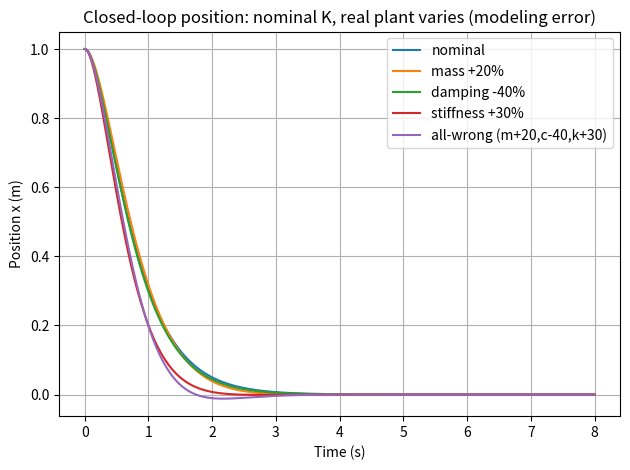
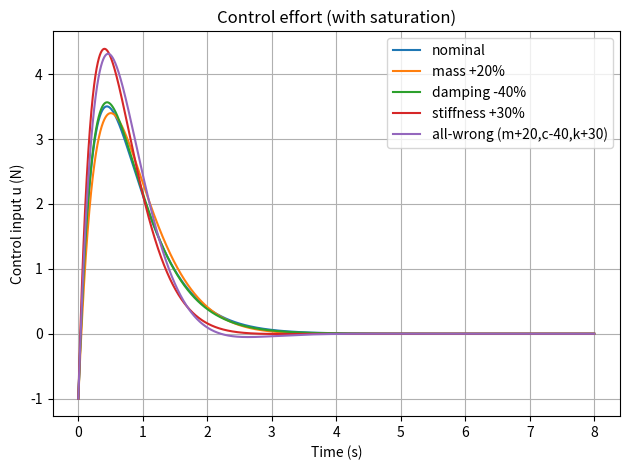

Recreate these plots in Python, in order.
import os
import numpy as np
import matplotlib.pyplot as plt


# Helpers

def ensure_dir(path: str):
    os.makedirs(path, exist_ok=True)

def ctrb(A, B):
    """Controllability matrix."""
    n = A.shape[0]
    C = B
    AB = B
    for _ in range(1, n):
        AB = A @ AB
        C = np.hstack((C, AB))
    return C

def place_poles_2x2(A, B, desired_poles):
    """
    Pole placement for 2x2 single-input using Ackermann's formula.
    Works for controllable (A,B) with B shape (2,1).
    """
    A = np.array(A, dtype=float)
    B = np.array(B, dtype=float).reshape(2, 1)
    p1, p2 = desired_poles

    # Desired characteristic polynomial: (s - p1)(s - p2) = s^2 - (p1+p2)s + p1*p2
    a1 = -(p1 + p2)   # coefficient of s
    a0 = (p1 * p2)    # constant term

    # phi(A) = A^2 + a1*A + a0*I  (since desired poly: s^2 + a1*s + a0)
    I = np.eye(2)
    phiA = (A @ A) + a1 * A + a0 * I

    Cc = ctrb(A, B)
    if np.linalg.matrix_rank(Cc) < 2:
        raise ValueError("System not controllable for given (A,B). Can't place poles.")

    # Ackermann: K = e_n^T * Cc^{-1} * phi(A)
    eT = np.array([[0.0, 1.0]])  # [0 1]
    K = eT @ np.linalg.inv(Cc) @ phiA
    return K  # shape (1,2)

def simulate_closed_loop(A, B, K, x0, t_end=8.0, dt=0.001, u_limit=None):
    """
    Simulate xdot = (A - B K) x, with optional actuator saturation.
    Uses simple Euler integration (enough for this demo).
    """
    A = np.array(A, dtype=float)
    B = np.array(B, dtype=float).reshape(2, 1)
    K = np.array(K, dtype=float).reshape(1, 2)

    N = int(t_end / dt) + 1
    t = np.linspace(0, t_end, N)
    x = np.zeros((N, 2))
    u = np.zeros(N)

    x[0] = np.array(x0, dtype=float).reshape(2,)
    for k in range(N - 1):
        # nominal control
        u_k = float(-K @ x[k].reshape(2, 1))

        # optional saturation
        if u_limit is not None:
            u_k = np.clip(u_k, -abs(u_limit), abs(u_limit))

        u[k] = u_k
        xdot = (A @ x[k].reshape(2, 1)) + (B * u_k)
        x[k + 1] = x[k] + (dt * xdot.reshape(2,))

    u[-1] = float(-K @ x[-1].reshape(2, 1))
    if u_limit is not None:
        u[-1] = float(np.clip(u[-1], -abs(u_limit), abs(u_limit)))

    return t, x, u

def msd_state_space(m=1.0, c=0.2, k=5.0):
    """
    Mass-spring-damper:
        m xddot + c xdot + k x = u
    state: [x, xdot]
    """
    A = np.array([[0.0, 1.0],
                  [-k/m, -c/m]])
    B = np.array([[0.0],
                  [1.0/m]])
    return A, B



def main():
    ensure_dir("results")

    # Nominal parameters
    m0, c0, k0 = 1.0, 0.25, 5.0
    A0, B0 = msd_state_space(m=m0, c=c0, k=k0)

    # Design controller on NOMINAL model
    desired_poles = [-2.0, -3.0]  # stable, moderately fast
    K = place_poles_2x2(A0, B0, desired_poles)

    # Initial condition: position offset, zero velocity
    x0 = [1.0, 0.0]

    # Sim settings
    t_end = 8.0
    dt = 0.001
    u_limit = 10.0  # set None to disable saturation

    # Perturbations (modeling errors)
    cases = [
        ("nominal", dict(m=m0, c=c0, k=k0)),
        ("mass +20%", dict(m=1.2*m0, c=c0, k=k0)),
        ("damping -40%", dict(m=m0, c=0.6*c0, k=k0)),
        ("stiffness +30%", dict(m=m0, c=c0, k=1.3*k0)),
        ("all-wrong (m+20,c-40,k+30)", dict(m=1.2*m0, c=0.6*c0, k=1.3*k0)),
    ]

    # Run sims
    results = {}
    for name, params in cases:
        A, B = msd_state_space(**params)
        t, x, u = simulate_closed_loop(A, B, K, x0, t_end=t_end, dt=dt, u_limit=u_limit)
        results[name] = (t, x, u, params)


    # Plot: position response

    plt.figure()
    for name, (t, x, u, params) in results.items():
        plt.plot(t, x[:, 0], label=name)
    plt.xlabel("Time (s)")
    plt.ylabel("Position x (m)")
    plt.title("Closed-loop position: nominal K, real plant varies (modeling error)")
    plt.grid(True)
    plt.legend()
    plt.tight_layout()
    plt.savefig("results/position_responses.png", dpi=200)


    # Plot: control effort

    plt.figure()
    for name, (t, x, u, params) in results.items():
        plt.plot(t, u, label=name)
    plt.xlabel("Time (s)")
    plt.ylabel("Control input u (N)")
    title = "Control effort (with saturation)" if u_limit is not None else "Control effort"
    plt.title(title)
    plt.grid(True)
    plt.legend()
    plt.tight_layout()
    plt.savefig("results/control_effort.png", dpi=200)

    # Quick console summary
    print("=== Day 12: Modeling Errors Experiment ===")
    print(f"Nominal params: m={m0}, c={c0}, k={k0}")
    print(f"Designed poles on nominal: {desired_poles}")
    print(f"State feedback gain K = {K}")
    if u_limit is not None:
        print(f"Actuator saturation: ±{u_limit}")

    # crude metrics: final abs position + max overshoot
    for name, (t, x, u, params) in results.items():
        pos = x[:, 0]
        final_abs = abs(pos[-1])
        overshoot = np.max(pos)  # since initial is +1, overshoot here means peak above 1
        u_peak = np.max(np.abs(u))
        print(f"\n[{name}] params={params}")
        print(f"  final |x| = {final_abs:.4f}")
        print(f"  peak x = {overshoot:.4f}")
        print(f"  peak |u| = {u_peak:.4f}")

    print("\nSaved plots:")
    print(" - results/position_responses.png")
    print(" - results/control_effort.png")

if __name__ == "__main__":
    main()